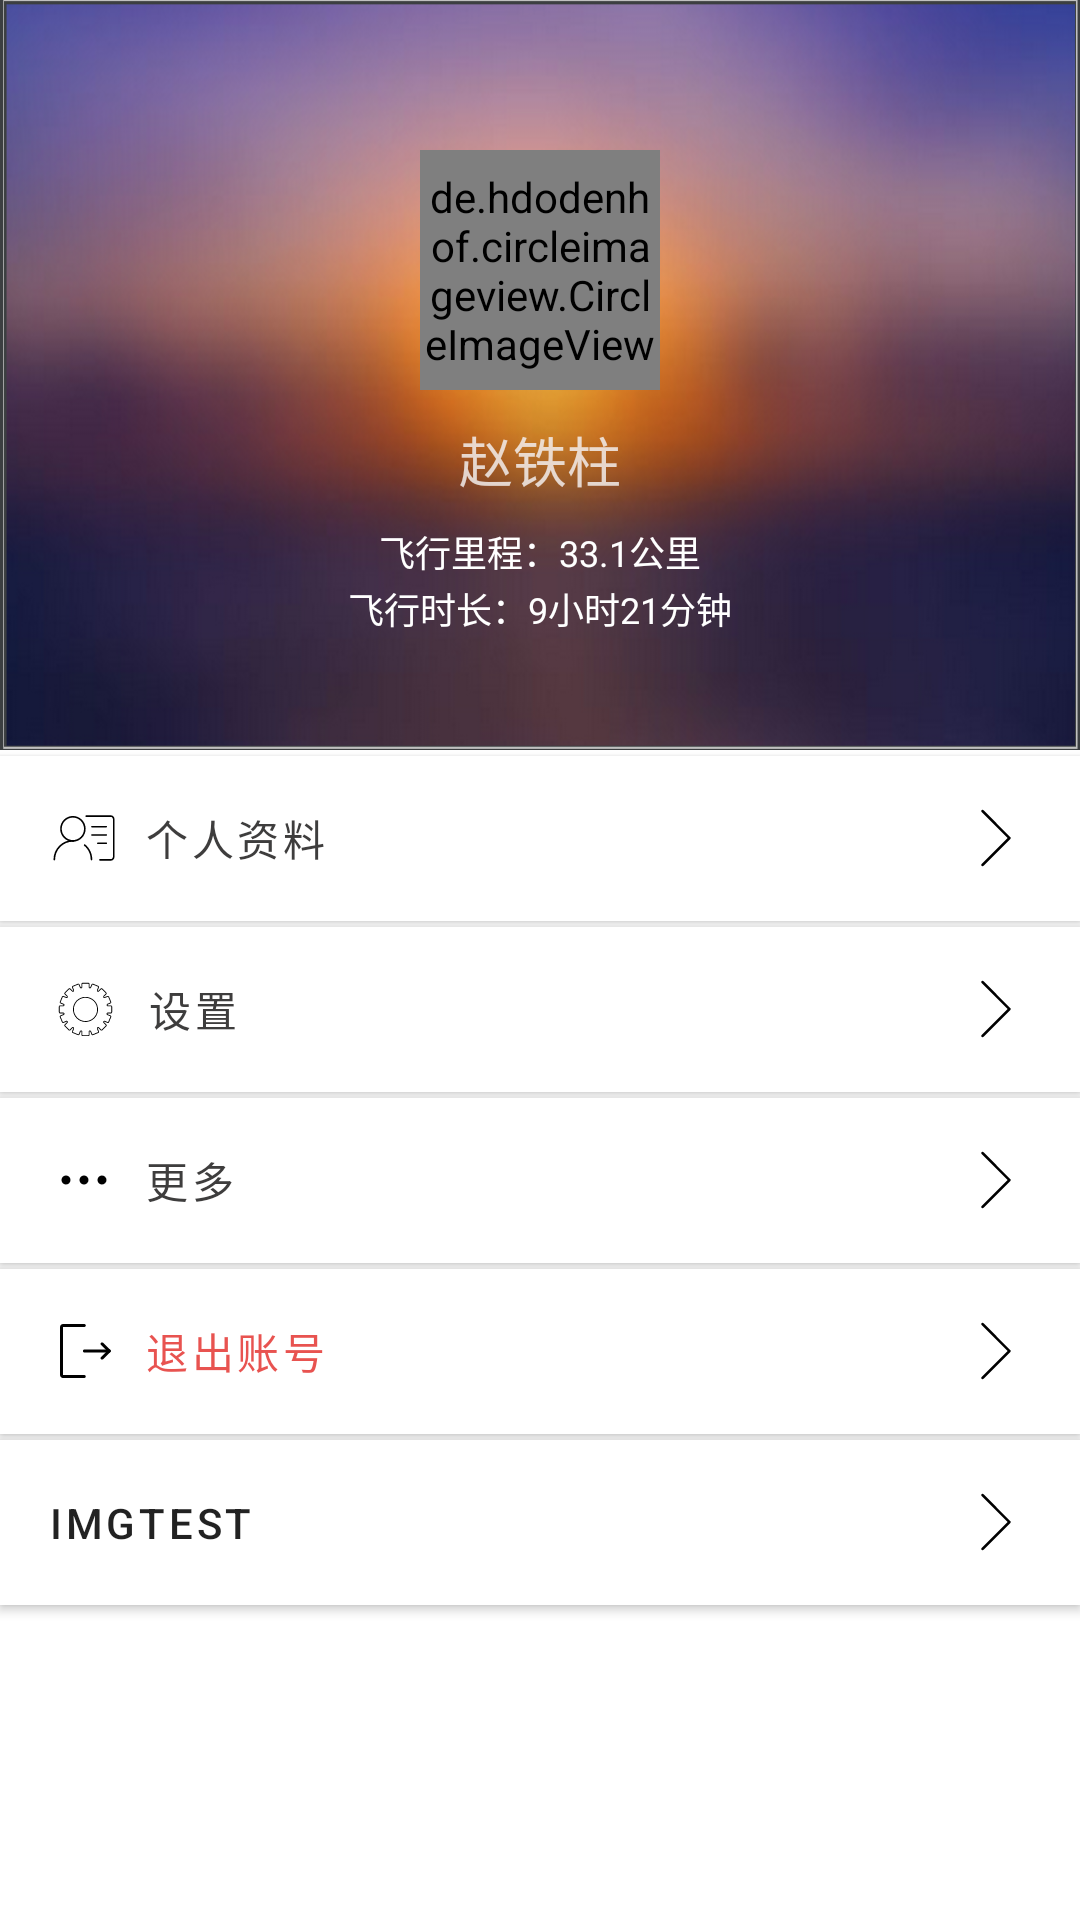

This screen was rendered from an Android layout file. Write that file and the resources it references.
<!-- AndroidManifest.xml: application theme Theme.UAVapp -->
<!-- res/layout/fragment_my.xml -->
<?xml version="1.0" encoding="utf-8"?>
<LinearLayout xmlns:android="http://schemas.android.com/apk/res/android"
    xmlns:app="http://schemas.android.com/apk/res-auto"
    xmlns:tools="http://schemas.android.com/tools"
    android:layout_width="match_parent"
    android:layout_height="match_parent"
    android:orientation="vertical"
    tools:context=".UI.my.MyFragment">


    

    
    <RelativeLayout
        android:layout_width="match_parent"
        android:layout_height="250dp"
        android:layout_marginTop="0dp"
        android:background="@drawable/ic_sunset">


        <TextView
            android:id="@+id/duration"
            android:layout_width="wrap_content"
            android:layout_height="wrap_content"
            android:layout_centerHorizontal="true"
            android:layout_marginTop="194dp"
            android:text="飞行时长：9小时21分钟"
            android:textColor="@color/white"
            android:textSize="12sp" />

        <TextView
            android:id="@+id/Mileage"
            android:layout_width="wrap_content"
            android:layout_height="wrap_content"
            android:layout_centerHorizontal="true"
            android:layout_marginTop="175dp"
            android:text="飞行里程：33.1公里"
            android:textColor="@color/white"
            android:textSize="12sp" />

        <de.hdodenhof.circleimageview.CircleImageView
            android:id="@+id/civ_user_portrait"
            android:layout_width="80dp"
            android:layout_height="80dp"
            android:layout_centerHorizontal="true"
            android:layout_marginTop="50dp"
            android:src="@drawable/ic_touxiang"
            app:civ_border_color="#fffcfc"
            app:civ_border_width="2dp" />

        <TextView
            android:id="@+id/username"
            android:layout_width="wrap_content"
            android:layout_height="wrap_content"
            android:layout_below="@+id/civ_user_portrait"
            android:layout_centerHorizontal="true"
            android:layout_marginTop="10dp"
            android:text="赵铁柱"
            android:textColor="#d4f4f0f0"
            android:textSize="18sp" />

    </RelativeLayout>


    <Button
        android:id="@+id/tv_person_information"
        style="@style/UserInfoText"
        android:layout_width="match_parent"
        android:layout_height="55dp"
        android:drawableLeft="@drawable/ic_mydata"
        android:drawableRight="@drawable/ic_qianjin"
        android:text="@string/person_information"
        android:textAllCaps="false"
        android:textSize="14dp"
        app:backgroundTint="#FFFFFF" />


    <Button
        android:id="@+id/tv_settings"
        style="@style/UserInfoText"
        android:layout_width="match_parent"
        android:layout_height="55dp"
        android:drawableLeft="@drawable/ic_settings"
        android:drawableRight="@drawable/ic_qianjin"
        android:text="@string/settings"
        android:textSize="14dp"
        app:backgroundTint="#FFFFFF" />


    <Button
        android:id="@+id/tv_more_information"
        style="@style/UserInfoText"
        android:layout_width="match_parent"
        android:layout_height="55dp"
        android:drawableLeft="@drawable/ic_gengduo"
        android:drawableRight="@drawable/ic_qianjin"
        android:text="@string/more_information"
        android:textSize="14dp"
        app:backgroundTint="#FFFFFF" />


    <Button
        android:id="@+id/tv_logout"
        style="@style/UserInfoText"
        android:layout_width="match_parent"
        android:layout_height="55dp"
        android:drawableLeft="@drawable/ic_tuichu_"
        android:drawableRight="@drawable/ic_qianjin"
        android:text="@string/logout"
        android:textColor="#DDE53935"
        android:textSize="14dp"
        app:backgroundTint="#FFFFFF" />

    <Button
        android:id="@+id/to_imgtest"
        style="@style/UserInfoText"
        android:layout_width="match_parent"
        android:layout_height="55dp"

        android:drawableRight="@drawable/ic_qianjin"
        android:text="imgtest"
        android:textColor="#DD000000"
        android:textSize="14dp"
        app:backgroundTint="#FFFFFF" />


</LinearLayout>
<!-- resources referenced by this layout -->
<resources>
  <color name="white">#FFFFFFFF</color>
  <!-- drawable ic_gengduo (drawable) -->
  <vector android:height="24dp" android:viewportHeight="1024"
      android:viewportWidth="1024" android:width="24dp" xmlns:android="http://schemas.android.com/apk/res/android">
      <path android:fillColor="#FF000000" android:pathData="M511.71,512m-63.96,0a62.5,62.5 0,1 0,127.92 0,62.5 62.5,0 1,0 -127.92,0Z"/>
      <path android:fillColor="#FF000000" android:pathData="M255.86,512m-63.96,0a62.5,62.5 0,1 0,127.92 0,62.5 62.5,0 1,0 -127.92,0Z"/>
      <path android:fillColor="#FF000000" android:pathData="M767.55,512m-63.96,0a62.5,62.5 0,1 0,127.92 0,62.5 62.5,0 1,0 -127.92,0Z"/>
  </vector>
  <!-- drawable ic_qianjin (drawable) -->
  <vector android:height="24dp" android:viewportHeight="1024"
      android:viewportWidth="1024" android:width="24dp" xmlns:android="http://schemas.android.com/apk/res/android">
      <path android:fillColor="#FF000000" android:pathData="M721.5,512c0,-4.6 -1.8,-9.2 -5.3,-12.7l-383,-383.1c-7,-7 -18.4,-7 -25.5,0s-7,18.4 0,25.5L678.1,512 307.7,882.3c-7,7 -7,18.4 0,25.5 7,7 18.4,7 25.5,0l383.1,-383.1c3.5,-3.5 5.2,-8.1 5.2,-12.7z"/>
  </vector>
  <!-- drawable ic_tuichu_ (drawable) -->
  <vector xmlns:android="http://schemas.android.com/apk/res/android"
      android:width="24dp"
      android:height="24dp"
      android:viewportWidth="1024"
      android:viewportHeight="1024">
    <path
        android:fillColor="#FF000000"
        android:pathData="M515.03,896.19H213.33c-23.51,0 -42.67,-20.39 -42.67,-45.51v-676.98c0,-25.13 19.15,-45.51 42.67,-45.51h301.7c11.76,0 21.33,9.58 21.33,21.33s-9.58,21.33 -21.33,21.33H214.09c-0.28,0.47 -0.76,1.33 -0.76,2.84v676.98c0,1.52 0.47,2.37 0.76,2.84h300.85c11.76,0 21.33,9.58 21.33,21.33 0.09,11.76 -9.48,21.33 -21.24,21.33zM869.93,533.33c-5.5,0 -10.9,-2.09 -15.08,-6.26L753.87,425.72c-8.34,-8.34 -8.25,-21.81 0.09,-30.15 8.34,-8.34 21.81,-8.25 30.15,0.09l100.98,101.36c8.34,8.34 8.25,21.81 -0.09,30.15 -4.17,4.08 -9.67,6.16 -15.08,6.16z"/>
    <path
        android:fillColor="#FF000000"
        android:pathData="M768.95,634.69c-5.4,0 -10.9,-2.09 -15.08,-6.26 -8.34,-8.34 -8.34,-21.81 -0.09,-30.15l100.98,-101.36c8.34,-8.34 21.81,-8.34 30.15,-0.09 8.34,8.34 8.34,21.81 0.09,30.15L784.12,628.34c-4.17,4.17 -9.67,6.35 -15.17,6.35z"/>
    <path
        android:fillColor="#FF000000"
        android:pathData="M869.93,533.33H518.07c-11.76,0 -21.33,-9.58 -21.33,-21.33s9.58,-21.33 21.33,-21.33h351.86c11.76,0 21.33,9.58 21.33,21.33s-9.58,21.33 -21.33,21.33z"/>
  </vector>
  <string name="logout">退出账号</string>
  <string name="more_information">更多</string>
  <string name="person_information">个人资料</string>
  <string name="settings">设置</string>
  <style name="UserInfoText">
          <item name="android:drawablePadding">15dp</item>
          <item name="android:gravity">center_vertical</item>
          <item name="android:background">#ffffffff</item>
          <item name="android:textColor">#3e3d3d</item>
          <item name="android:layout_marginTop">2dp</item>
      </style>
  <style name="Theme.UAVapp" parent="Theme.MaterialComponents.DayNight.NoActionBar">
          
          <item name="colorPrimary">@color/purple_500</item>
          <item name="colorPrimaryVariant">@color/purple_700</item>
          <item name="colorOnPrimary">@color/white</item>
          
          <item name="colorSecondary">@color/teal_200</item>
          <item name="colorSecondaryVariant">@color/teal_700</item>
          <item name="colorOnSecondary">@color/black</item>
          
          <item name="android:statusBarColor" tools:targetApi="l">?attr/colorPrimaryVariant</item>
          
      </style>
  <color name="purple_500">#FF6200EE</color>
  <color name="purple_700">#FF3700B3</color>
  <color name="teal_200">#FF03DAC5</color>
  <color name="teal_700">#FF018786</color>
  <color name="black">#FF000000</color>
</resources>
